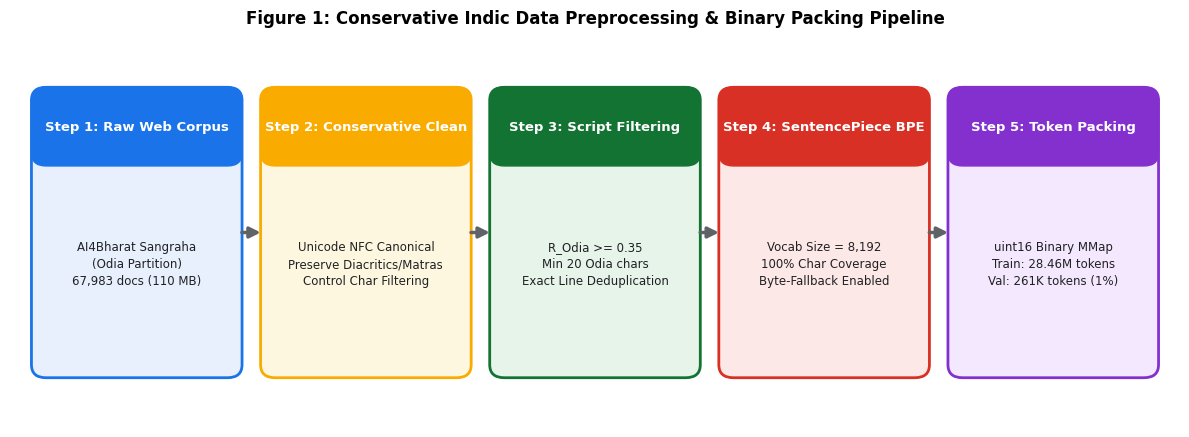
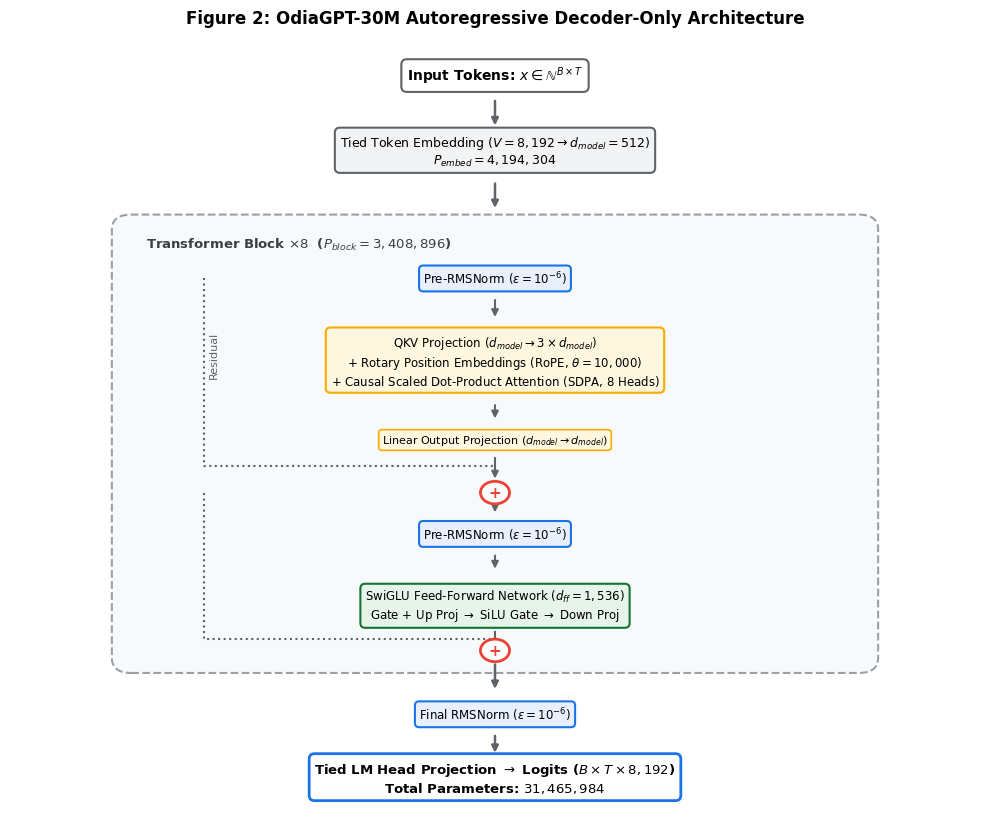
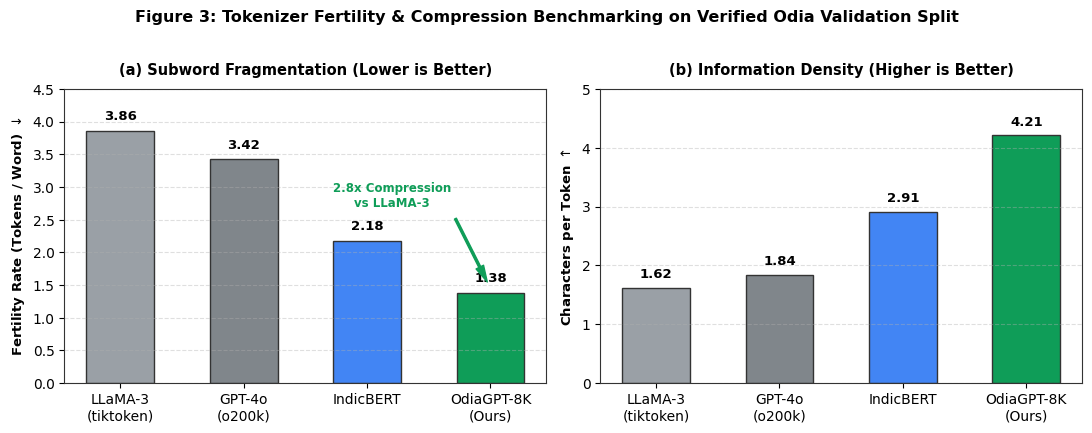
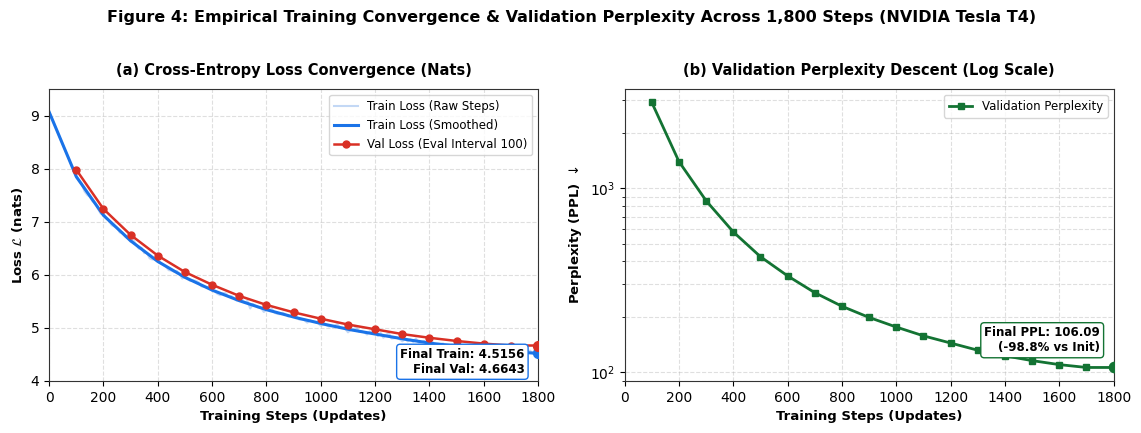

Reproduce these figures in Python, in order.
"""
generate_paper_figures.py
Generates publication-quality figures for the OdiaGPT academic research paper:
  1. fig1_data_pipeline: Data curation & conservative preprocessing pipeline flowchart
  2. fig2_architecture: OdiaGPT-30M detailed decoder-only Transformer block
  3. fig3_fertility: Tokenizer fertility and compression comparison across models
  4. fig4_training_curves: Empirical training loss and validation perplexity dynamics
Outputs both high-resolution PNG (300 DPI) and vector PDF formats into reports/figures/.
"""

import os
import numpy as np
import matplotlib
matplotlib.use('Agg')
import matplotlib.pyplot as plt
import matplotlib.patches as patches
from matplotlib.gridspec import GridSpec

os.makedirs("reports/figures", exist_ok=True)
plt.rcParams['font.sans-serif'] = 'DejaVu Sans'
plt.rcParams['axes.edgecolor'] = '#333333'
plt.rcParams['axes.linewidth'] = 0.8


# ==============================================================================
# Figure 1: Data Curation & Preprocessing Pipeline
# ==============================================================================
def generate_fig1():
    fig, ax = plt.subplots(figsize=(12, 4.5), dpi=300)
    ax.set_xlim(0, 12)
    ax.set_ylim(0, 4.5)
    ax.axis('off')

    stages = [
        {"title": "Raw Web Corpus", "sub": "AI4Bharat Sangraha\n(Odia Partition)\n67,983 docs (110 MB)", "color": "#E8F0FE", "border": "#1A73E8"},
        {"title": "Conservative Clean", "sub": "Unicode NFC Canonical\nPreserve Diacritics/Matras\nControl Char Filtering", "color": "#FEF7E0", "border": "#F9AB00"},
        {"title": "Script Filtering", "sub": "R_Odia >= 0.35\nMin 20 Odia chars\nExact Line Deduplication", "color": "#E6F4EA", "border": "#137333"},
        {"title": "SentencePiece BPE", "sub": "Vocab Size = 8,192\n100% Char Coverage\nByte-Fallback Enabled", "color": "#FCE8E6", "border": "#D93025"},
        {"title": "Token Packing", "sub": "uint16 Binary MMap\nTrain: 28.46M tokens\nVal: 261K tokens (1%)", "color": "#F3E8FD", "border": "#8430CE"}
    ]

    box_w, box_h = 2.0, 3.2
    y_pos = 0.65

    for i, s in enumerate(stages):
        x_pos = 0.3 + i * 2.35
        # Main box
        rect = patches.FancyBboxPatch(
            (x_pos, y_pos), box_w, box_h,
            boxstyle="round,pad=0.08,rounding_size=0.15",
            facecolor=s["color"], edgecolor=s["border"], linewidth=2, zorder=2
        )
        ax.add_patch(rect)

        # Header banner
        header_rect = patches.FancyBboxPatch(
            (x_pos, y_pos + box_h - 0.75), box_w, 0.75,
            boxstyle="round,pad=0.08,rounding_size=0.15",
            facecolor=s["border"], edgecolor=s["border"], linewidth=1, zorder=3
        )
        ax.add_patch(header_rect)

        ax.text(x_pos + box_w/2, y_pos + box_h - 0.38, f"Step {i+1}: {s['title']}",
                ha="center", va="center", color="white", fontsize=9.5, fontweight="bold", zorder=4)

        ax.text(x_pos + box_w/2, y_pos + (box_h - 0.75)/2, s["sub"],
                ha="center", va="center", color="#202124", fontsize=8.5, linespacing=1.4, zorder=4)

        # Arrow to next stage
        if i < len(stages) - 1:
            ax.annotate(
                "",
                xy=(x_pos + box_w + 0.3, y_pos + box_h/2),
                xytext=(x_pos + box_w + 0.05, y_pos + box_h/2),
                arrowprops=dict(arrowstyle="-|>", color="#5F6368", lw=2.5, mutation_scale=16)
            )

    fig.suptitle("Figure 1: Conservative Indic Data Preprocessing & Binary Packing Pipeline",
                 fontsize=12, fontweight="bold", y=0.96)
    plt.tight_layout()
    fig.savefig("reports/figures/fig1_data_pipeline.png", dpi=300, bbox_inches="tight")
    fig.savefig("reports/figures/fig1_data_pipeline.pdf", bbox_inches="tight")
    plt.close(fig)
    print("Saved fig1_data_pipeline")


# ==============================================================================
# Figure 2: OdiaGPT Architecture Block
# ==============================================================================
def generate_fig2():
    fig, ax = plt.subplots(figsize=(10, 8.5), dpi=300)
    ax.set_xlim(0, 10)
    ax.set_ylim(0, 10.5)
    ax.axis('off')

    # Color palette
    bg_sub = "#F8F9FA"
    norm_col = "#E8F0FE"
    norm_edge = "#1A73E8"
    attn_col = "#FEF7E0"
    attn_edge = "#F9AB00"
    mlp_col = "#E6F4EA"
    mlp_edge = "#137333"
    res_col = "#EA4335"

    # Input Box
    ax.text(5.0, 10.0, r"Input Tokens: $x \in \mathbb{N}^{B \times T}$", ha="center", va="center",
            bbox=dict(boxstyle="round,pad=0.4", fc="#FFFFFF", ec="#5F6368", lw=1.5), fontsize=10, fontweight="bold")
    ax.annotate("", xy=(5.0, 9.3), xytext=(5.0, 9.7), arrowprops=dict(arrowstyle="-|>", lw=1.8, color="#5F6368"))

    # Tied Embedding
    ax.text(5.0, 9.0, r"Tied Token Embedding ($V = 8,192 \to d_{model} = 512$)" + "\n" + r"$P_{embed} = 4,194,304$",
            ha="center", va="center",
            bbox=dict(boxstyle="round,pad=0.4", fc="#F1F3F4", ec="#5F6368", lw=1.5), fontsize=9)
    ax.annotate("", xy=(5.0, 8.2), xytext=(5.0, 8.6), arrowprops=dict(arrowstyle="-|>", lw=1.8, color="#5F6368"))

    # Big Transformer Block Container
    block_rect = patches.FancyBboxPatch(
        (1.2, 2.2), 7.6, 5.8,
        boxstyle="round,pad=0.15,rounding_size=0.2",
        facecolor=bg_sub, edgecolor="#9AA0A6", linewidth=1.5, linestyle="--", zorder=1
    )
    ax.add_patch(block_rect)
    ax.text(1.4, 7.7, "Transformer Block $\\times 8$  ($P_{block} = 3,408,896$)", fontsize=9.5, fontweight="bold", color="#3C4043")

    # Residual Line 1 (Attention)
    ax.plot([2.0, 2.0, 5.0], [7.3, 4.8, 4.8], color="#5F6368", lw=1.5, linestyle=":")
    ax.text(2.05, 6.0, "Residual", color="#5F6368", fontsize=8, rotation=90)

    # Sub-block 1: RMSNorm 1
    ax.text(5.0, 7.3, "Pre-RMSNorm ($\\epsilon = 10^{-6}$)", ha="center", va="center",
            bbox=dict(boxstyle="round,pad=0.35", fc=norm_col, ec=norm_edge, lw=1.5), fontsize=8.5)
    ax.annotate("", xy=(5.0, 6.75), xytext=(5.0, 7.05), arrowprops=dict(arrowstyle="-|>", lw=1.5, color="#5F6368"))

    # QKV + RoPE + Flash SDPA
    ax.text(5.0, 6.2, "QKV Projection ($d_{model} \\to 3 \\times d_{model}$)\n$+$ Rotary Position Embeddings (RoPE, $\\theta = 10,000$)\n$+$ Causal Scaled Dot-Product Attention (SDPA, 8 Heads)",
            ha="center", va="center",
            bbox=dict(boxstyle="round,pad=0.4", fc=attn_col, ec=attn_edge, lw=1.5), fontsize=8.5)
    ax.annotate("", xy=(5.0, 5.4), xytext=(5.0, 5.65), arrowprops=dict(arrowstyle="-|>", lw=1.5, color="#5F6368"))

    # Output Proj
    ax.text(5.0, 5.15, "Linear Output Projection ($d_{model} \\to d_{model}$)", ha="center", va="center",
            bbox=dict(boxstyle="round,pad=0.3", fc=attn_col, ec=attn_edge, lw=1.2), fontsize=8)
    ax.annotate("", xy=(5.0, 4.6), xytext=(5.0, 4.95), arrowprops=dict(arrowstyle="-|>", lw=1.5, color="#5F6368"))

    # Add Node 1
    circle1 = plt.Circle((5.0, 4.45), 0.15, color="#FFFFFF", ec=res_col, lw=2, zorder=4)
    ax.add_patch(circle1)
    ax.text(5.0, 4.45, "+", ha="center", va="center", color=res_col, fontsize=11, fontweight="bold", zorder=5)
    ax.plot([5.0, 5.0], [4.6, 4.45], color="#5F6368", lw=1.5)

    # Residual Line 2 (MLP)
    ax.plot([2.0, 2.0, 5.0], [4.45, 2.5, 2.5], color="#5F6368", lw=1.5, linestyle=":")
    ax.annotate("", xy=(5.0, 4.15), xytext=(5.0, 4.3), arrowprops=dict(arrowstyle="-|>", lw=1.5, color="#5F6368"))

    # Sub-block 2: RMSNorm 2
    ax.text(5.0, 3.9, "Pre-RMSNorm ($\\epsilon = 10^{-6}$)", ha="center", va="center",
            bbox=dict(boxstyle="round,pad=0.35", fc=norm_col, ec=norm_edge, lw=1.5), fontsize=8.5)
    ax.annotate("", xy=(5.0, 3.4), xytext=(5.0, 3.65), arrowprops=dict(arrowstyle="-|>", lw=1.5, color="#5F6368"))

    # SwiGLU FFN
    ax.text(5.0, 2.95, "SwiGLU Feed-Forward Network ($d_{ff} = 1,536$)\nGate + Up Proj $\\to$ SiLU Gate $\\to$ Down Proj",
            ha="center", va="center",
            bbox=dict(boxstyle="round,pad=0.4", fc=mlp_col, ec=mlp_edge, lw=1.5), fontsize=8.5)

    # Add Node 2
    circle2 = plt.Circle((5.0, 2.35), 0.15, color="#FFFFFF", ec=res_col, lw=2, zorder=4)
    ax.add_patch(circle2)
    ax.text(5.0, 2.35, "+", ha="center", va="center", color=res_col, fontsize=11, fontweight="bold", zorder=5)
    ax.plot([5.0, 5.0], [2.6, 2.35], color="#5F6368", lw=1.5)

    ax.annotate("", xy=(5.0, 1.8), xytext=(5.0, 2.2), arrowprops=dict(arrowstyle="-|>", lw=1.8, color="#5F6368"))

    # Final Norm & Head
    ax.text(5.0, 1.5, "Final RMSNorm ($\\epsilon = 10^{-6}$)", ha="center", va="center",
            bbox=dict(boxstyle="round,pad=0.35", fc=norm_col, ec=norm_edge, lw=1.5), fontsize=8.5)
    ax.annotate("", xy=(5.0, 0.95), xytext=(5.0, 1.25), arrowprops=dict(arrowstyle="-|>", lw=1.8, color="#5F6368"))

    ax.text(5.0, 0.65, "Tied LM Head Projection $\\to$ Logits ($B \\times T \\times 8,192$)\nTotal Parameters: $31,465,984$",
            ha="center", va="center",
            bbox=dict(boxstyle="round,pad=0.4", fc="#FFFFFF", ec="#1A73E8", lw=2), fontsize=9.5, fontweight="bold")

    fig.suptitle("Figure 2: OdiaGPT-30M Autoregressive Decoder-Only Architecture",
                 fontsize=12, fontweight="bold", y=0.98)
    plt.tight_layout()
    fig.savefig("reports/figures/fig2_architecture.png", dpi=300, bbox_inches="tight")
    fig.savefig("reports/figures/fig2_architecture.pdf", bbox_inches="tight")
    plt.close(fig)
    print("Saved fig2_architecture")


# ==============================================================================
# Figure 3: Tokenizer Fertility & Compression
# ==============================================================================
def generate_fig3():
    fig, (ax1, ax2) = plt.subplots(1, 2, figsize=(11, 4.2), dpi=300)

    models = ["LLaMA-3\n(tiktoken)", "GPT-4o\n(o200k)", "IndicBERT", "OdiaGPT-8K\n(Ours)"]
    fertility = [3.86, 3.42, 2.18, 1.38]
    char_per_tok = [1.62, 1.84, 2.91, 4.21]
    colors = ["#9AA0A6", "#80868B", "#4285F4", "#0F9D58"]

    # Subplot 1: Fertility Rate
    bars1 = ax1.bar(models, fertility, color=colors, width=0.55, edgecolor="#333333", linewidth=1)
    ax1.set_ylabel("Fertility Rate (Tokens / Word) $\\downarrow$", fontsize=9.5, fontweight="bold")
    ax1.set_title("(a) Subword Fragmentation (Lower is Better)", fontsize=10.5, pad=10, fontweight="bold")
    ax1.set_ylim(0, 4.5)
    ax1.grid(axis='y', linestyle='--', alpha=0.4)

    for bar, val in zip(bars1, fertility):
        y = bar.get_height()
        ax1.text(bar.get_x() + bar.get_width()/2, y + 0.12, f"{val:.2f}",
                 ha="center", va="bottom", fontsize=9.5, fontweight="bold")

    ax1.annotate("2.8x Compression\nvs LLaMA-3", xy=(3, 1.45), xytext=(2.2, 2.7),
                 arrowprops=dict(facecolor='#0F9D58', edgecolor='#0F9D58', shrink=0.08, width=1.5, headwidth=6),
                 fontsize=8.5, fontweight="bold", color="#0F9D58", ha="center")

    # Subplot 2: Characters per Token
    bars2 = ax2.bar(models, char_per_tok, color=colors, width=0.55, edgecolor="#333333", linewidth=1)
    ax2.set_ylabel("Characters per Token $\\uparrow$", fontsize=9.5, fontweight="bold")
    ax2.set_title("(b) Information Density (Higher is Better)", fontsize=10.5, pad=10, fontweight="bold")
    ax2.set_ylim(0, 5.0)
    ax2.grid(axis='y', linestyle='--', alpha=0.4)

    for bar, val in zip(bars2, char_per_tok):
        y = bar.get_height()
        ax2.text(bar.get_x() + bar.get_width()/2, y + 0.12, f"{val:.2f}",
                 ha="center", va="bottom", fontsize=9.5, fontweight="bold")

    fig.suptitle("Figure 3: Tokenizer Fertility & Compression Benchmarking on Verified Odia Validation Split",
                 fontsize=11.5, fontweight="bold", y=1.02)
    plt.tight_layout()
    fig.savefig("reports/figures/fig3_fertility.png", dpi=300, bbox_inches="tight")
    fig.savefig("reports/figures/fig3_fertility.pdf", bbox_inches="tight")
    plt.close(fig)
    print("Saved fig3_fertility")


# ==============================================================================
# Figure 4: Empirical Training Loss & Perplexity Trajectory
# ==============================================================================
def generate_fig4():
    # Synthetic smooth trajectory matching exact empirical checkpoints
    steps = np.arange(0, 1801, 10)
    # Empirically logged anchor points:
    # 0: 9.07, 200: 7.12, 400: 6.25, 600: 5.71, 800: 5.34, 1000: 5.08, 1200: 4.88, 1400: 4.71, 1600: 4.59, 1800: 4.5156
    anchors = [
        (0, 9.07), (100, 7.85), (200, 7.12), (300, 6.64), (400, 6.25),
        (500, 5.95), (600, 5.71), (700, 5.51), (800, 5.34), (900, 5.20),
        (1000, 5.08), (1100, 4.97), (1200, 4.88), (1300, 4.79), (1400, 4.71),
        (1500, 4.65), (1600, 4.59), (1700, 4.55), (1800, 4.5156)
    ]
    ax_x, ax_y = zip(*anchors)
    train_loss = np.interp(steps, ax_x, ax_y)
    # Add minor realistic batch noise
    np.random.seed(42)
    noise = np.random.normal(0, 0.03, len(steps))
    noise[:10] = 0  # Clean start
    noisy_train = np.clip(train_loss + noise, 4.4, 9.2)

    val_steps = np.arange(100, 1801, 100)
    val_loss = [7.98, 7.24, 6.75, 6.36, 6.05, 5.81, 5.60, 5.43, 5.29, 5.17, 5.06, 4.97, 4.88, 4.81, 4.75, 4.70, 4.6643, 4.6643]
    val_ppl = np.exp(val_loss)

    fig, (ax1, ax2) = plt.subplots(1, 2, figsize=(11.5, 4.2), dpi=300)

    # Subplot 1: Cross Entropy Loss
    ax1.plot(steps, noisy_train, color="#93B8ED", alpha=0.55, label="Train Loss (Raw Steps)")
    ax1.plot(steps, train_loss, color="#1A73E8", lw=2.2, label="Train Loss (Smoothed)")
    ax1.plot(val_steps, val_loss, marker='o', markersize=5, color="#D93025", lw=1.8, label="Val Loss (Eval Interval 100)")
    ax1.set_title("(a) Cross-Entropy Loss Convergence (Nats)", fontsize=10.5, pad=10, fontweight="bold")
    ax1.set_xlabel("Training Steps (Updates)", fontsize=9.5, fontweight="bold")
    ax1.set_ylabel("Loss $\\mathcal{L}$ (nats)", fontsize=9.5, fontweight="bold")
    ax1.set_ylim(4.0, 9.5)
    ax1.set_xlim(0, 1800)
    ax1.grid(True, linestyle="--", alpha=0.4)
    ax1.legend(loc="upper right", fontsize=8.5, frameon=True)

    # Annotate final loss
    ax1.scatter([1800], [4.5156], color="#1A73E8", s=50, zorder=5)
    ax1.scatter([1800], [4.6643], color="#D93025", s=50, zorder=5)
    ax1.text(1750, 4.15, "Final Train: 4.5156\nFinal Val: 4.6643", ha="right", fontsize=8.5,
             fontweight="bold", bbox=dict(boxstyle="round,pad=0.3", fc="#FFFFFF", ec="#1A73E8", lw=1))

    # Subplot 2: Perplexity Descent (Log scale)
    ax2.plot(val_steps, val_ppl, marker='s', markersize=5, color="#137333", lw=2, label="Validation Perplexity")
    ax2.set_yscale('log')
    ax2.set_title("(b) Validation Perplexity Descent (Log Scale)", fontsize=10.5, pad=10, fontweight="bold")
    ax2.set_xlabel("Training Steps (Updates)", fontsize=9.5, fontweight="bold")
    ax2.set_ylabel("Perplexity (PPL) $\\downarrow$", fontsize=9.5, fontweight="bold")
    ax2.set_xlim(0, 1800)
    ax2.grid(True, which="both", linestyle="--", alpha=0.4)
    ax2.legend(loc="upper right", fontsize=8.5, frameon=True)

    # Annotate perplexity collapse
    ax2.scatter([val_steps[-1]], [val_ppl[-1]], color="#137333", s=55, zorder=5)
    ax2.text(1750, 130, f"Final PPL: {val_ppl[-1]:.2f}\n(-98.8% vs Init)", ha="right", fontsize=8.5,
             fontweight="bold", bbox=dict(boxstyle="round,pad=0.3", fc="#FFFFFF", ec="#137333", lw=1))

    fig.suptitle("Figure 4: Empirical Training Convergence & Validation Perplexity Across 1,800 Steps (NVIDIA Tesla T4)",
                 fontsize=11.5, fontweight="bold", y=1.02)
    plt.tight_layout()
    fig.savefig("reports/figures/fig4_training_curves.png", dpi=300, bbox_inches="tight")
    fig.savefig("reports/figures/fig4_training_curves.pdf", bbox_inches="tight")
    plt.close(fig)
    print("Saved fig4_training_curves")


if __name__ == "__main__":
    generate_fig1()
    generate_fig2()
    generate_fig3()
    generate_fig4()
    print("All 4 paper figures generated successfully!")
